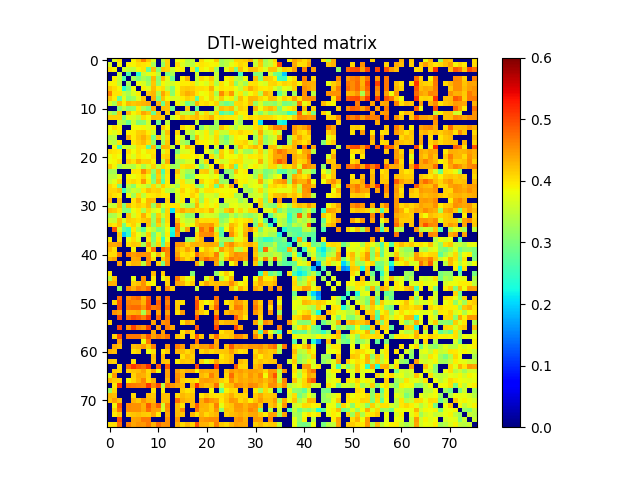

Data behind this chart, as committed beside it:
0.000000000000000000e+00, 3.686811009135529948e-01, 4.049075702791228859e-01, 0.000000000000000000e+00, 0.000000000000000000e+00, 3.894827226885150262e-01, 4.188843215959425215e-01, 4.635873407963743142e-01, 4.178936874959409131e-01, 3.687210716054301063e-01, 0.000000000000000000e+00, 3.459727930431332754e-01, 4.111313473234983751e-01, 0.000000000000000000e+00, 3.814528186406879740e-01, 3.854181499332817729e-01, 3.393806184746869792e-01, 3.561239029100404796e-01, 0.000000000000000000e+00, 4.072990791597647098e-01, 3.786231556914324003e-01, 3.834180513328581119e-01, 4.188730748560507977e-01, 3.267087732602027006e-01
3.686811009135529948e-01, 0.000000000000000000e+00, 3.882706057172271019e-01, 0.000000000000000000e+00, 3.923461900364182964e-01, 3.907766160657015764e-01, 4.043416693813923768e-01, 3.986228950527043180e-01, 3.945987193199976817e-01, 3.305172706736971833e-01, 0.000000000000000000e+00, 3.185980405715225228e-01, 4.119270504578593783e-01, 0.000000000000000000e+00, 4.076909899498499801e-01, 3.683027695060319129e-01, 3.459619989684504793e-01, 3.422582960772285188e-01, 3.886343680457706173e-01, 3.994166931542070254e-01, 3.923444908028331235e-01, 3.886845839792871793e-01, 3.905604674665161813e-01, 3.318171716195553733e-01
4.049075702791228859e-01, 3.882706057172271019e-01, 0.000000000000000000e+00, 3.614467003154021030e-01, 3.537793057194085766e-01, 3.489528369929620899e-01, 3.878735096290418793e-01, 4.007342674172195141e-01, 2.825923552823242924e-01, 4.246129855297983147e-01, 3.078182586530793796e-01, 4.185918078262719777e-01, 4.120869993054260827e-01, 3.534168465531881131e-01, 3.901171693543856733e-01, 3.934601950526305791e-01, 0.000000000000000000e+00, 3.974267245172122265e-01, 2.583470149964651741e-01, 3.944246971068426921e-01, 3.806170316495736117e-01, 4.049926543065638929e-01, 3.224013954250101732e-01, 0.000000000000000000e+00
0.000000000000000000e+00, 0.000000000000000000e+00, 3.614467003154021030e-01, 0.000000000000000000e+00, 2.651546026584538085e-01, 0.000000000000000000e+00, 2.357660665188704985e-01, 3.549948854831818101e-01, 3.734526414604745215e-01, 3.906382525130762118e-01, 3.486026904873106846e-01, 0.000000000000000000e+00, 3.006372776340953124e-01, 3.342897826134321737e-01, 0.000000000000000000e+00, 0.000000000000000000e+00, 0.000000000000000000e+00, 0.000000000000000000e+00, 3.646194177064822073e-01, 0.000000000000000000e+00, 0.000000000000000000e+00, 0.000000000000000000e+00, 3.550732087846141805e-01, 0.000000000000000000e+00
0.000000000000000000e+00, 3.923461900364182964e-01, 3.537793057194085766e-01, 2.651546026584538085e-01, 0.000000000000000000e+00, 3.305006300752982851e-01, 3.018863264813113068e-01, 3.320951983243943251e-01, 3.095690993820828241e-01, 4.279921021881316068e-01, 3.098210874477508869e-01, 4.283733722999605864e-01, 3.736433559122533943e-01, 2.854645920977810780e-01, 0.000000000000000000e+00, 3.919225926544485095e-01, 4.323597711953169886e-01, 0.000000000000000000e+00, 3.537912462471223818e-01, 4.058878945965022078e-01, 3.918046442109432981e-01, 4.194755504433954063e-01, 3.512149052734268029e-01, 0.000000000000000000e+00
3.894827226885150262e-01, 3.907766160657015764e-01, 3.489528369929620899e-01, 0.000000000000000000e+00, 3.305006300752982851e-01, 0.000000000000000000e+00, 3.831990161374759785e-01, 3.670771987222267163e-01, 3.254274500744447907e-01, 4.181951155680233012e-01, 3.148648431608075948e-01, 3.889758644904183216e-01, 3.663279682893617051e-01, 3.615938202224200926e-01, 3.849608970981617806e-01, 3.951487616227764010e-01, 3.951254073843180059e-01, 4.003385343393228157e-01, 3.596717215574767867e-01, 3.826672794280677192e-01, 3.660511599650496106e-01, 4.011300131570174066e-01, 3.354917530658009239e-01, 4.007850739601395151e-01
4.188843215959425215e-01, 4.043416693813923768e-01, 3.878735096290418793e-01, 2.357660665188704985e-01, 3.018863264813113068e-01, 3.831990161374759785e-01, 0.000000000000000000e+00, 3.914342097615082783e-01, 3.705995626233691276e-01, 4.263960093035943921e-01, 3.945095016688067169e-01, 4.042504977093991925e-01, 3.488431397694289893e-01, 3.065021008201759822e-01, 3.860260495064454234e-01, 4.147085230694452784e-01, 4.172844465227458222e-01, 4.141115695637274108e-01, 4.051234364760060158e-01, 4.053200065700103827e-01, 3.989484732710731896e-01, 4.351801035963528963e-01, 3.769411564133737791e-01, 3.985390685684239154e-01
4.635873407963743142e-01, 3.986228950527043180e-01, 4.007342674172195141e-01, 3.549948854831818101e-01, 3.320951983243943251e-01, 3.670771987222267163e-01, 3.914342097615082783e-01, 0.000000000000000000e+00, 4.181148879416026198e-01, 4.295366135196079238e-01, 3.373987180755315118e-01, 4.401050986114484753e-01, 4.043320228392586757e-01, 3.100380687606417163e-01, 3.889334844544082848e-01, 4.179089235927169743e-01, 4.355152073590647932e-01, 4.275028045204636862e-01, 4.007264956903476838e-01, 3.811828513568514820e-01, 3.883374534120055954e-01, 4.104214237381518249e-01, 3.317845588750367170e-01, 4.591546102918361849e-01
4.178936874959409131e-01, 3.945987193199976817e-01, 2.825923552823242924e-01, 3.734526414604745215e-01, 3.095690993820828241e-01, 3.254274500744447907e-01, 3.705995626233691276e-01, 4.181148879416026198e-01, 0.000000000000000000e+00, 4.339187745454198830e-01, 2.994901494665572761e-01, 4.200149376205372098e-01, 3.850174697718817818e-01, 3.667888650490718772e-01, 3.724072627379583222e-01, 3.941992360788932892e-01, 4.120460789427706216e-01, 4.035125858316053749e-01, 2.778175416718169921e-01, 4.011754443089783906e-01, 3.808766817139512817e-01, 4.147850863118647258e-01, 3.640650505430312878e-01, 4.153133800038341095e-01
3.687210716054301063e-01, 3.305172706736971833e-01, 4.246129855297983147e-01, 3.906382525130762118e-01, 4.279921021881316068e-01, 4.181951155680233012e-01, 4.263960093035943921e-01, 4.295366135196079238e-01, 4.339187745454198830e-01, 0.000000000000000000e+00, 4.335415864582224943e-01, 2.880352741560600061e-01, 4.230443999863550131e-01, 0.000000000000000000e+00, 3.910557735181521277e-01, 3.616354076580506893e-01, 2.914773525363256179e-01, 3.222957096799595744e-01, 4.311606889406746079e-01, 3.993968077445024245e-01, 4.074863447641661196e-01, 3.907678364854508812e-01, 4.114649549954874086e-01, 3.163782487422754919e-01
0.000000000000000000e+00, 0.000000000000000000e+00, 3.078182586530793796e-01, 3.486026904873106846e-01, 3.098210874477508869e-01, 3.148648431608075948e-01, 3.945095016688067169e-01, 3.373987180755315118e-01, 2.994901494665572761e-01, 4.335415864582224943e-01, 0.000000000000000000e+00, 4.235387072995541735e-01, 4.206712055856348109e-01, 2.911573173230869171e-01, 0.000000000000000000e+00, 0.000000000000000000e+00, 4.190591804374080853e-01, 0.000000000000000000e+00, 2.759217352339782270e-01, 0.000000000000000000e+00, 0.000000000000000000e+00, 0.000000000000000000e+00, 3.496292434468047938e-01, 4.221783984946633761e-01
3.459727930431332754e-01, 3.185980405715225228e-01, 4.185918078262719777e-01, 0.000000000000000000e+00, 4.283733722999605864e-01, 3.889758644904183216e-01, 4.042504977093991925e-01, 4.401050986114484753e-01, 4.200149376205372098e-01, 2.880352741560600061e-01, 4.235387072995541735e-01, 0.000000000000000000e+00, 4.131652569959026189e-01, 0.000000000000000000e+00, 4.149186371987340083e-01, 3.490305250481501864e-01, 3.405943973106794753e-01, 3.338170983119527202e-01, 4.331868122340091221e-01, 3.610070930563347158e-01, 4.077945482118434106e-01, 3.473634664868653910e-01, 4.060989160311577195e-01, 2.651572623270100904e-01
4.111313473234983751e-01, 4.119270504578593783e-01, 4.120869993054260827e-01, 3.006372776340953124e-01, 3.736433559122533943e-01, 3.663279682893617051e-01, 3.488431397694289893e-01, 4.043320228392586757e-01, 3.850174697718817818e-01, 4.230443999863550131e-01, 4.206712055856348109e-01, 4.131652569959026189e-01, 0.000000000000000000e+00, 3.493516968203991824e-01, 3.893663988670826859e-01, 4.220293468874337095e-01, 4.067855136981657904e-01, 4.174966349262119181e-01, 4.268930483971435930e-01, 4.051424264058733904e-01, 4.147788060927741216e-01, 4.338710815555169020e-01, 3.928848518761682840e-01, 4.014121006801302793e-01
0.000000000000000000e+00, 0.000000000000000000e+00, 3.534168465531881131e-01, 3.342897826134321737e-01, 2.854645920977810780e-01, 3.615938202224200926e-01, 3.065021008201759822e-01, 3.100380687606417163e-01, 3.667888650490718772e-01, 0.000000000000000000e+00, 2.911573173230869171e-01, 0.000000000000000000e+00, 3.493516968203991824e-01, 0.000000000000000000e+00, 0.000000000000000000e+00, 0.000000000000000000e+00, 0.000000000000000000e+00, 0.000000000000000000e+00, 3.532069586960360774e-01, 0.000000000000000000e+00, 0.000000000000000000e+00, 0.000000000000000000e+00, 3.262271173198367791e-01, 0.000000000000000000e+00
3.814528186406879740e-01, 4.076909899498499801e-01, 3.901171693543856733e-01, 0.000000000000000000e+00, 0.000000000000000000e+00, 3.849608970981617806e-01, 3.860260495064454234e-01, 3.889334844544082848e-01, 3.724072627379583222e-01, 3.910557735181521277e-01, 0.000000000000000000e+00, 4.149186371987340083e-01, 3.893663988670826859e-01, 0.000000000000000000e+00, 0.000000000000000000e+00, 4.075020784334457136e-01, 3.864128237499778740e-01, 4.017611234128247166e-01, 0.000000000000000000e+00, 3.048574976043779139e-01, 3.602637493571492766e-01, 3.320905293914873102e-01, 3.278685575071200731e-01, 4.200389709324007237e-01
3.854181499332817729e-01, 3.683027695060319129e-01, 3.934601950526305791e-01, 0.000000000000000000e+00, 3.919225926544485095e-01, 3.951487616227764010e-01, 4.147085230694452784e-01, 4.179089235927169743e-01, 3.941992360788932892e-01, 3.616354076580506893e-01, 0.000000000000000000e+00, 3.490305250481501864e-01, 4.220293468874337095e-01, 0.000000000000000000e+00, 4.075020784334457136e-01, 0.000000000000000000e+00, 3.607929032948898884e-01, 3.366796698036637059e-01, 3.781643112570566845e-01, 3.637757625341986878e-01, 3.946033382674892231e-01, 3.401568643103918821e-01, 3.998256779390759741e-01, 3.560877949215539018e-01
3.393806184746869792e-01, 3.459619989684504793e-01, 0.000000000000000000e+00, 0.000000000000000000e+00, 4.323597711953169886e-01, 3.951254073843180059e-01, 4.172844465227458222e-01, 4.355152073590647932e-01, 4.120460789427706216e-01, 2.914773525363256179e-01, 4.190591804374080853e-01, 3.405943973106794753e-01, 4.067855136981657904e-01, 0.000000000000000000e+00, 3.864128237499778740e-01, 3.607929032948898884e-01, 0.000000000000000000e+00, 3.122093146931125274e-01, 4.288543556784515931e-01, 3.686516508256080238e-01, 3.924460407793072814e-01, 3.633498335485050856e-01, 4.063820738632232255e-01, 3.269256235614381167e-01
3.561239029100404796e-01, 3.422582960772285188e-01, 3.974267245172122265e-01, 0.000000000000000000e+00, 0.000000000000000000e+00, 4.003385343393228157e-01, 4.141115695637274108e-01, 4.275028045204636862e-01, 4.035125858316053749e-01, 3.222957096799595744e-01, 0.000000000000000000e+00, 3.338170983119527202e-01, 4.174966349262119181e-01, 0.000000000000000000e+00, 4.017611234128247166e-01, 3.366796698036637059e-01, 3.122093146931125274e-01, 0.000000000000000000e+00, 4.048069703149623222e-01, 3.951705085169799903e-01, 3.896365101484239868e-01, 3.744025584345850866e-01, 4.055809849606363815e-01, 3.350763056685696073e-01
0.000000000000000000e+00, 3.886343680457706173e-01, 2.583470149964651741e-01, 3.646194177064822073e-01, 3.537912462471223818e-01, 3.596717215574767867e-01, 4.051234364760060158e-01, 4.007264956903476838e-01, 2.778175416718169921e-01, 4.311606889406746079e-01, 2.759217352339782270e-01, 4.331868122340091221e-01, 4.268930483971435930e-01, 3.532069586960360774e-01, 0.000000000000000000e+00, 3.781643112570566845e-01, 4.288543556784515931e-01, 4.048069703149623222e-01, 0.000000000000000000e+00, 0.000000000000000000e+00, 4.009644713891267198e-01, 0.000000000000000000e+00, 3.681178208528048112e-01, 0.000000000000000000e+00
4.072990791597647098e-01, 3.994166931542070254e-01, 3.944246971068426921e-01, 0.000000000000000000e+00, 4.058878945965022078e-01, 3.826672794280677192e-01, 4.053200065700103827e-01, 3.811828513568514820e-01, 4.011754443089783906e-01, 3.993968077445024245e-01, 0.000000000000000000e+00, 3.610070930563347158e-01, 4.051424264058733904e-01, 0.000000000000000000e+00, 3.048574976043779139e-01, 3.637757625341986878e-01, 3.686516508256080238e-01, 3.951705085169799903e-01, 0.000000000000000000e+00, 0.000000000000000000e+00, 3.813079135229959782e-01, 3.477148342625864252e-01, 2.963032320140870923e-01, 4.142631420258909847e-01
3.786231556914324003e-01, 3.923444908028331235e-01, 3.806170316495736117e-01, 0.000000000000000000e+00, 3.918046442109432981e-01, 3.660511599650496106e-01, 3.989484732710731896e-01, 3.883374534120055954e-01, 3.808766817139512817e-01, 4.074863447641661196e-01, 0.000000000000000000e+00, 4.077945482118434106e-01, 4.147788060927741216e-01, 0.000000000000000000e+00, 3.602637493571492766e-01, 3.946033382674892231e-01, 3.924460407793072814e-01, 3.896365101484239868e-01, 4.009644713891267198e-01, 3.813079135229959782e-01, 0.000000000000000000e+00, 4.062292832230064987e-01, 3.486311021067933780e-01, 4.192452672590625262e-01
3.834180513328581119e-01, 3.886845839792871793e-01, 4.049926543065638929e-01, 0.000000000000000000e+00, 4.194755504433954063e-01, 4.011300131570174066e-01, 4.351801035963528963e-01, 4.104214237381518249e-01, 4.147850863118647258e-01, 3.907678364854508812e-01, 0.000000000000000000e+00, 3.473634664868653910e-01, 4.338710815555169020e-01, 0.000000000000000000e+00, 3.320905293914873102e-01, 3.401568643103918821e-01, 3.633498335485050856e-01, 3.744025584345850866e-01, 0.000000000000000000e+00, 3.477148342625864252e-01, 4.062292832230064987e-01, 0.000000000000000000e+00, 3.909018756506558168e-01, 3.581259967968477009e-01
4.188730748560507977e-01, 3.905604674665161813e-01, 3.224013954250101732e-01, 3.550732087846141805e-01, 3.512149052734268029e-01, 3.354917530658009239e-01, 3.769411564133737791e-01, 3.317845588750367170e-01, 3.640650505430312878e-01, 4.114649549954874086e-01, 3.496292434468047938e-01, 4.060989160311577195e-01, 3.928848518761682840e-01, 3.262271173198367791e-01, 3.278685575071200731e-01, 3.998256779390759741e-01, 4.063820738632232255e-01, 4.055809849606363815e-01, 3.681178208528048112e-01, 2.963032320140870923e-01, 3.486311021067933780e-01, 3.909018756506558168e-01, 0.000000000000000000e+00, 4.371974471565491238e-01
3.267087732602027006e-01, 3.318171716195553733e-01, 0.000000000000000000e+00, 0.000000000000000000e+00, 0.000000000000000000e+00, 4.007850739601395151e-01, 3.985390685684239154e-01, 4.591546102918361849e-01, 4.153133800038341095e-01, 3.163782487422754919e-01, 4.221783984946633761e-01, 2.651572623270100904e-01, 4.014121006801302793e-01, 0.000000000000000000e+00, 4.200389709324007237e-01, 3.560877949215539018e-01, 3.269256235614381167e-01, 3.350763056685696073e-01, 0.000000000000000000e+00, 4.142631420258909847e-01, 4.192452672590625262e-01, 3.581259967968477009e-01, 4.371974471565491238e-01, 0.000000000000000000e+00
3.465910645885780239e-01, 3.449978073058412864e-01, 3.766091584374717804e-01, 0.000000000000000000e+00, 3.894848224722661789e-01, 3.774180612481269903e-01, 3.914894645446744814e-01, 4.124113780303750865e-01, 3.814705158849788225e-01, 2.897106755829613189e-01, 4.144687948752059925e-01, 2.973316279560476172e-01, 3.962058178601468028e-01, 0.000000000000000000e+00, 3.957259766167416926e-01, 3.542123300927040863e-01, 2.929261485343304106e-01, 3.105940144289586757e-01, 3.759023295624571159e-01, 3.799364451642968099e-01, 3.842707169059200178e-01, 3.671112640049076781e-01, 3.849182272642456826e-01, 3.116618730213658872e-01
3.525984423325297934e-01, 3.746189500065165157e-01, 4.086353004326485072e-01, 0.000000000000000000e+00, 3.992381847896143143e-01, 4.093952525985887214e-01, 3.967703703220307743e-01, 4.492064855496487041e-01, 3.919072352369735168e-01, 3.066447993307647724e-01, 4.243741742143454787e-01, 2.760221680951234768e-01, 3.976897254249789904e-01, 0.000000000000000000e+00, 3.621167063863474089e-01, 4.007297771056224089e-01, 3.508215488585633146e-01, 3.546757376637463821e-01, 0.000000000000000000e+00, 4.139887009147196206e-01, 3.889068592555728898e-01, 3.982723736875373177e-01, 4.214999137142422247e-01, 3.167168353061117214e-01
4.082495505113827861e-01, 3.960754235198634121e-01, 2.958015852882894814e-01, 0.000000000000000000e+00, 3.475538634132793736e-01, 3.111801407100199257e-01, 3.775720900307082961e-01, 3.651568629954968781e-01, 3.400208632730032932e-01, 4.070683698614991908e-01, 3.546573084974916079e-01, 4.138484448692755224e-01, 3.924423109825282974e-01, 3.613996845143940817e-01, 3.303381978546480746e-01, 3.982329050540853732e-01, 3.949655032746686167e-01, 3.989105888609414952e-01, 3.312445070438079786e-01, 3.144026968135631983e-01, 3.759270895229281928e-01, 4.032611009461786189e-01, 2.869523390774564864e-01, 4.226386003075591757e-01
4.100596357487354959e-01, 4.089599926556016229e-01, 4.219542723672031759e-01, 2.569302760466312119e-01, 3.314265505921413224e-01, 3.590480122399167806e-01, 3.488799745468421087e-01, 3.965353056172141732e-01, 4.227235984913987887e-01, 4.085582863145432730e-01, 4.147757199427400954e-01, 3.895530872445240878e-01, 3.513069743478152152e-01, 3.242967900942189119e-01, 3.716017593527419782e-01, 4.101664094775869795e-01, 3.860032490987945764e-01, 4.022140827406366914e-01, 4.232555908368326181e-01, 3.718709729765056204e-01, 4.025708242292455052e-01, 4.009922305430156930e-01, 3.920388921681199901e-01, 3.855338087098715838e-01
4.128720723439426865e-01, 4.015715288790129844e-01, 3.935622376337550854e-01, 0.000000000000000000e+00, 3.853917793428153216e-01, 3.264329524041812980e-01, 4.036674712993120751e-01, 3.470381935189684741e-01, 3.935909476574613874e-01, 3.965301000235614826e-01, 4.052165932896875100e-01, 3.957872257697834240e-01, 3.946345187996738724e-01, 0.000000000000000000e+00, 3.633780275645264735e-01, 3.973316597839187114e-01, 3.873069021088477726e-01, 4.107488918994551264e-01, 3.943669545201317073e-01, 3.282067046661790166e-01, 3.718793719031135980e-01, 3.674737389064989812e-01, 3.476889401118395950e-01, 3.939757758138577870e-01
4.326132500725494157e-01, 0.000000000000000000e+00, 4.245893624332783833e-01, 0.000000000000000000e+00, 0.000000000000000000e+00, 3.990586714775040122e-01, 4.347715230538289899e-01, 3.866311675745706111e-01, 4.294996986357004776e-01, 4.263035035641938864e-01, 0.000000000000000000e+00, 0.000000000000000000e+00, 4.084153835935510068e-01, 0.000000000000000000e+00, 3.626747466924726271e-01, 3.983487852589608913e-01, 0.000000000000000000e+00, 3.741293966701039753e-01, 4.134773570786203223e-01, 3.249629271563289068e-01, 3.972834970208052874e-01, 3.650872245010178818e-01, 3.828850946569646863e-01, 0.000000000000000000e+00
3.575550809210154002e-01, 3.543542760795309055e-01, 4.231076172161244986e-01, 3.038851536822049226e-01, 4.230455837318582990e-01, 4.021335872422495128e-01, 4.131387935222148866e-01, 4.049784529654325005e-01, 4.272649607275009753e-01, 3.193021072691443196e-01, 4.308876886277199225e-01, 3.578654199930120239e-01, 4.006957362518064891e-01, 4.005667312785777812e-01, 4.015158932179098139e-01, 3.553027210920505774e-01, 3.244613275849592138e-01, 3.366691969874827106e-01, 4.298760149750778803e-01, 3.669301248145683814e-01, 3.938696312664163868e-01, 3.783293095244663062e-01, 3.938600463499474236e-01, 3.251072589878445940e-01
4.255211280966694765e-01, 4.180473402875579114e-01, 3.996672321363877178e-01, 3.057494278905015239e-01, 3.030308027686020034e-01, 3.752637562663139748e-01, 3.976286419689841201e-01, 3.396674021565460055e-01, 4.056801007289452254e-01, 3.677122878457069755e-01, 3.810570761957272068e-01, 3.049580053061496931e-01, 4.100654826222545069e-01, 2.115023988969940982e-01, 4.153981631045892131e-01, 4.378260059405835736e-01, 4.164548584733135939e-01, 4.224614017187062753e-01, 4.032722846114658033e-01, 4.140098720308040825e-01, 4.040987235046645254e-01, 4.327109402247312775e-01, 3.741358020626917025e-01, 3.429516053830540812e-01
3.302767042282966914e-01, 3.364670011795812821e-01, 3.688329328223122205e-01, 0.000000000000000000e+00, 4.213194099590111819e-01, 3.640222291979082758e-01, 3.951626852851933824e-01, 4.340760886184565903e-01, 3.916182168489377169e-01, 3.174532654595593750e-01, 4.146082797634438877e-01, 3.537010135320861060e-01, 4.081851196758717881e-01, 0.000000000000000000e+00, 3.832100261773124794e-01, 3.554318172246778151e-01, 3.103259853507631116e-01, 3.196504423288247798e-01, 0.000000000000000000e+00, 3.481114996654167126e-01, 3.648448738282369930e-01, 3.631441703107857744e-01, 3.515938728619750209e-01, 2.966937261682526250e-01
3.626125176408820927e-01, 3.561318905235981158e-01, 4.213879614525816164e-01, 3.641068483238559805e-01, 4.133761673016934091e-01, 4.085533566431938102e-01, 4.027829357229735785e-01, 4.163813233209334164e-01, 4.243210112152918101e-01, 3.239324492004438949e-01, 4.265965915049654833e-01, 3.109429643896883255e-01, 4.076103109090736254e-01, 0.000000000000000000e+00, 4.234346779665146832e-01, 3.676329827296129782e-01, 3.485500617728281014e-01, 3.574885606097721880e-01, 4.256389847746276933e-01, 4.033746254888427862e-01, 4.075099424542201199e-01, 4.050143961769582801e-01, 4.069850179546041780e-01, 3.108622508821178854e-01
4.056513057032434255e-01, 3.975008695143680826e-01, 4.213917290637169133e-01, 2.965434981631075995e-01, 3.925490707772976151e-01, 4.106130005118375781e-01, 3.700961494395169082e-01, 0.000000000000000000e+00, 4.211151328506804181e-01, 3.084397564751397147e-01, 4.114801184464992878e-01, 3.294495519209817980e-01, 3.964503539922675790e-01, 0.000000000000000000e+00, 4.611014567876388082e-01, 3.978633866807724795e-01, 3.624027165526275129e-01, 3.860873741354791111e-01, 4.224864352441298765e-01, 4.410709354725175779e-01, 4.413125626982232763e-01, 4.480237836576446142e-01, 4.093342397746819183e-01, 3.372312528747217764e-01
0.000000000000000000e+00, 4.928633570671082098e-01, 3.655432405355312220e-01, 2.796464866109127922e-01, 2.546426281821863036e-01, 3.979738970356990202e-01, 3.343533196615606218e-01, 2.793695725469840241e-01, 3.772795950465838155e-01, 3.477620318797643995e-01, 3.006201119524973819e-01, 3.158474025016950182e-01, 3.823235121171494888e-01, 2.323681999290053979e-01, 4.653535573806830139e-01, 3.595539179789444262e-01, 4.402531061868801276e-01, 0.000000000000000000e+00, 3.594101942716830811e-01, 4.714019167466422799e-01, 4.415557216566620147e-01, 4.872759833016028219e-01, 3.528174966004269941e-01, 2.733057215048537159e-01
0.000000000000000000e+00, 0.000000000000000000e+00, 4.132978582006878177e-01, 1.957719143427542052e-01, 2.504137516513050832e-01, 4.123463747824381853e-01, 3.782966731339952871e-01, 3.434344018466837234e-01, 4.139368515426904982e-01, 2.933494202438414189e-01, 3.723330984828929213e-01, 3.084352686588525128e-01, 3.954651739081875839e-01, 2.184317729786844908e-01, 4.491373312446795274e-01, 0.000000000000000000e+00, 0.000000000000000000e+00, 0.000000000000000000e+00, 4.080282869970198734e-01, 4.533977619260143865e-01, 4.563481465681645255e-01, 4.595481775674014058e-01, 4.094981613083465977e-01, 2.755182924939069133e-01
3.927830370776931868e-01, 0.000000000000000000e+00, 4.076610489672610194e-01, 0.000000000000000000e+00, 3.754330592015003853e-01, 4.045829154717802134e-01, 3.671290492856358889e-01, 0.000000000000000000e+00, 3.997373458979580074e-01, 3.039749519149236856e-01, 3.952565916444507055e-01, 2.527519264789159226e-01, 3.813979697288321091e-01, 0.000000000000000000e+00, 0.000000000000000000e+00, 0.000000000000000000e+00, 3.185652115211186075e-01, 3.317165217438697855e-01, 4.078191989748458091e-01, 4.272275298380228126e-01, 0.000000000000000000e+00, 0.000000000000000000e+00, 4.008763679092883225e-01, 3.210482859949663759e-01
4.386303952029602105e-01, 4.368334682904291832e-01, 4.469772779155404274e-01, 0.000000000000000000e+00, 4.046879432708149760e-01, 4.181129717059748896e-01, 4.136875934474584793e-01, 3.303793927603720926e-01, 4.421081453817964912e-01, 3.273495765260688861e-01, 4.086074776269065234e-01, 2.742107433069044808e-01, 4.144290050638986811e-01, 0.000000000000000000e+00, 4.490145994439642130e-01, 4.414854578194504775e-01, 4.078897529150818935e-01, 4.304102315667687750e-01, 4.332484984026211960e-01, 4.266451309969038208e-01, 4.358482543151884214e-01, 4.365547499926190067e-01, 4.312517935519561973e-01, 2.951422298721433912e-01
4.227959596817018051e-01, 4.029502202682199163e-01, 0.000000000000000000e+00, 0.000000000000000000e+00, 0.000000000000000000e+00, 3.892251512216782783e-01, 0.000000000000000000e+00, 0.000000000000000000e+00, 4.011137794919357180e-01, 4.652577159812675833e-01, 0.000000000000000000e+00, 4.804848871915781139e-01, 4.598200861476708923e-01, 0.000000000000000000e+00, 4.304795273131091227e-01, 4.119881061755971130e-01, 4.416571454311533085e-01, 4.161935258039896057e-01, 0.000000000000000000e+00, 3.868473436088274986e-01, 4.201748888045124808e-01, 4.065836165667597868e-01, 3.675523248500984219e-01, 4.471378901218254209e-01
4.032353658114892769e-01, 4.045150809451231733e-01, 4.656159331267326063e-01, 0.000000000000000000e+00, 4.659675471833165106e-01, 4.444167461590280976e-01, 4.527388465733426237e-01, 4.512328775943427739e-01, 4.522039872637104163e-01, 3.770121189969343756e-01, 4.288417761536063022e-01, 3.690451626508792216e-01, 4.557338932016847255e-01, 0.000000000000000000e+00, 4.445987281898540755e-01, 4.002929811846642760e-01, 4.086123389560040176e-01, 3.998565743134877004e-01, 4.746142264621666107e-01, 4.377904826543427830e-01, 4.279830784940572008e-01, 4.169349495560181196e-01, 4.647464089346822202e-01, 3.528055439595553788e-01
4.276447292535673905e-01, 4.423447849830849932e-01, 0.000000000000000000e+00, 0.000000000000000000e+00, 0.000000000000000000e+00, 4.370933261189549057e-01, 4.415911936460187870e-01, 0.000000000000000000e+00, 4.530052860705673923e-01, 4.044556662913154077e-01, 0.000000000000000000e+00, 4.132762403718699962e-01, 4.463292457465882768e-01, 0.000000000000000000e+00, 4.729831670863988147e-01, 4.316785931594214198e-01, 4.038503326706499030e-01, 4.258857696499924739e-01, 0.000000000000000000e+00, 4.474037418686738765e-01, 4.774692966868150923e-01, 4.569387707806525922e-01, 4.522972263296948792e-01, 3.569951007177771252e-01
0.000000000000000000e+00, 0.000000000000000000e+00, 4.413888377302300770e-01, 0.000000000000000000e+00, 4.096513729997249276e-01, 4.335010404658896088e-01, 4.294456799423795879e-01, 3.446781436357315154e-01, 4.545899854920805172e-01, 0.000000000000000000e+00, 4.110230247081458899e-01, 2.990424925631368080e-01, 4.504351574786554790e-01, 0.000000000000000000e+00, 0.000000000000000000e+00, 0.000000000000000000e+00, 0.000000000000000000e+00, 0.000000000000000000e+00, 4.364443322590418894e-01, 3.429809883188695840e-01, 0.000000000000000000e+00, 0.000000000000000000e+00, 4.396563679756125276e-01, 3.034586310386658270e-01
0.000000000000000000e+00, 0.000000000000000000e+00, 0.000000000000000000e+00, 0.000000000000000000e+00, 0.000000000000000000e+00, 0.000000000000000000e+00, 0.000000000000000000e+00, 0.000000000000000000e+00, 0.000000000000000000e+00, 0.000000000000000000e+00, 0.000000000000000000e+00, 0.000000000000000000e+00, 0.000000000000000000e+00, 0.000000000000000000e+00, 0.000000000000000000e+00, 0.000000000000000000e+00, 0.000000000000000000e+00, 0.000000000000000000e+00, 0.000000000000000000e+00, 0.000000000000000000e+00, 0.000000000000000000e+00, 0.000000000000000000e+00, 0.000000000000000000e+00, 0.000000000000000000e+00
3.945815861225128174e-01, 0.000000000000000000e+00, 0.000000000000000000e+00, 0.000000000000000000e+00, 0.000000000000000000e+00, 0.000000000000000000e+00, 0.000000000000000000e+00, 0.000000000000000000e+00, 0.000000000000000000e+00, 4.276683810072827163e-01, 0.000000000000000000e+00, 4.129623574216190751e-01, 0.000000000000000000e+00, 0.000000000000000000e+00, 0.000000000000000000e+00, 0.000000000000000000e+00, 0.000000000000000000e+00, 3.037112653255463202e-01, 0.000000000000000000e+00, 0.000000000000000000e+00, 0.000000000000000000e+00, 0.000000000000000000e+00, 3.156605660915374756e-01, 3.830587938231739265e-01
3.390124997674018870e-01, 4.193123663515194166e-01, 0.000000000000000000e+00, 0.000000000000000000e+00, 0.000000000000000000e+00, 3.786640920007245947e-01, 0.000000000000000000e+00, 4.507194368844358867e-01, 0.000000000000000000e+00, 3.963401572453779109e-01, 0.000000000000000000e+00, 3.756416010200607225e-01, 4.080885200990159167e-01, 0.000000000000000000e+00, 4.676947766415081031e-01, 4.107630912667388778e-01, 3.755703173714621812e-01, 3.931713481767680762e-01, 0.000000000000000000e+00, 0.000000000000000000e+00, 3.642515273352657790e-01, 4.176530601524938158e-01, 0.000000000000000000e+00, 3.370670408734414147e-01
4.342378860018316078e-01, 4.333188714215083226e-01, 0.000000000000000000e+00, 0.000000000000000000e+00, 0.000000000000000000e+00, 4.126201262823435134e-01, 4.236156053488155937e-01, 4.546429439558486996e-01, 3.974389894918798904e-01, 3.881758330758707243e-01, 0.000000000000000000e+00, 0.000000000000000000e+00, 4.104177408497631796e-01, 0.000000000000000000e+00, 4.385495226827459958e-01, 4.304108689672879740e-01, 3.969474565571918245e-01, 4.190501730335053909e-01, 0.000000000000000000e+00, 4.037933471008097186e-01, 4.388707583659425260e-01, 4.154397471927032126e-01, 4.259606114922285247e-01, 4.218601816151512085e-01
0.000000000000000000e+00, 0.000000000000000000e+00, 3.210606317738687876e-01, 0.000000000000000000e+00, 4.579691968820229220e-01, 4.356777886748314788e-01, 4.655790351846225139e-01, 4.545845506207993880e-01, 4.763752908368675820e-01, 0.000000000000000000e+00, 4.137913870897166890e-01, 0.000000000000000000e+00, 4.561727980513056169e-01, 4.123859216167147235e-01, 0.000000000000000000e+00, 0.000000000000000000e+00, 0.000000000000000000e+00, 0.000000000000000000e+00, 3.523852632970053134e-01, 0.000000000000000000e+00, 0.000000000000000000e+00, 0.000000000000000000e+00, 4.443276714590744247e-01, 0.000000000000000000e+00
0.000000000000000000e+00, 0.000000000000000000e+00, 0.000000000000000000e+00, 0.000000000000000000e+00, 0.000000000000000000e+00, 0.000000000000000000e+00, 0.000000000000000000e+00, 0.000000000000000000e+00, 0.000000000000000000e+00, 0.000000000000000000e+00, 0.000000000000000000e+00, 0.000000000000000000e+00, 0.000000000000000000e+00, 0.000000000000000000e+00, 0.000000000000000000e+00, 0.000000000000000000e+00, 0.000000000000000000e+00, 0.000000000000000000e+00, 0.000000000000000000e+00, 0.000000000000000000e+00, 0.000000000000000000e+00, 0.000000000000000000e+00, 0.000000000000000000e+00, 0.000000000000000000e+00
0.000000000000000000e+00, 0.000000000000000000e+00, 4.759617997059287231e-01, 0.000000000000000000e+00, 4.480607734876139170e-01, 4.709841070723210787e-01, 4.785889246713747047e-01, 4.287079140791406062e-01, 4.887527987296724774e-01, 0.000000000000000000e+00, 4.552063962712470935e-01, 0.000000000000000000e+00, 4.818066933430852905e-01, 0.000000000000000000e+00, 0.000000000000000000e+00, 0.000000000000000000e+00, 0.000000000000000000e+00, 0.000000000000000000e+00, 4.633514436598836772e-01, 0.000000000000000000e+00, 0.000000000000000000e+00, 0.000000000000000000e+00, 4.764551983928467793e-01, 0.000000000000000000e+00
0.000000000000000000e+00, 4.086439082995116934e-01, 4.924904919172015116e-01, 0.000000000000000000e+00, 4.617628982178617059e-01, 4.550263089228999136e-01, 4.553108206594532192e-01, 4.291587678678329132e-01, 4.923839883968372799e-01, 0.000000000000000000e+00, 4.829828855851990843e-01, 0.000000000000000000e+00, 4.615843352416337253e-01, 0.000000000000000000e+00, 4.133509273071213075e-01, 4.010608804147868800e-01, 0.000000000000000000e+00, 0.000000000000000000e+00, 4.937207168562662840e-01, 4.067702926135777775e-01, 3.858209871108291833e-01, 4.042503693618085814e-01, 4.618836475289552213e-01, 0.000000000000000000e+00
0.000000000000000000e+00, 0.000000000000000000e+00, 4.973716035352517828e-01, 0.000000000000000000e+00, 4.728379980817847272e-01, 4.780455250458673921e-01, 4.765342910389357978e-01, 4.516835813107937248e-01, 4.988361568904638998e-01, 4.672715365886688232e-01, 4.766040773863237101e-01, 0.000000000000000000e+00, 4.822872561747981179e-01, 0.000000000000000000e+00, 4.179543415761485803e-01, 0.000000000000000000e+00, 0.000000000000000000e+00, 0.000000000000000000e+00, 4.968524800787952889e-01, 4.033036241829413004e-01, 0.000000000000000000e+00, 4.207912169125638813e-01, 4.857921538647799187e-01, 0.000000000000000000e+00
0.000000000000000000e+00, 4.539696030666314774e-01, 4.417427900902268223e-01, 0.000000000000000000e+00, 4.305385029556327847e-01, 4.308822542581687842e-01, 4.366317676045199936e-01, 3.350094043981590164e-01, 4.481412725729839175e-01, 0.000000000000000000e+00, 4.390157064938153275e-01, 0.000000000000000000e+00, 4.425926114103839182e-01, 0.000000000000000000e+00, 4.000117405431217743e-01, 4.465062079398546269e-01, 0.000000000000000000e+00, 0.000000000000000000e+00, 4.432356313772000123e-01, 4.189365739402703959e-01, 3.980466330836521238e-01, 0.000000000000000000e+00, 4.341112174911003763e-01, 0.000000000000000000e+00
0.000000000000000000e+00, 0.000000000000000000e+00, 5.008268196783220993e-01, 0.000000000000000000e+00, 4.718336730840808069e-01, 4.967339081256975097e-01, 4.830971289632576826e-01, 4.618970372542742786e-01, 5.084653474178330024e-01, 0.000000000000000000e+00, 4.780345339498648927e-01, 0.000000000000000000e+00, 4.748088344492802926e-01, 0.000000000000000000e+00, 0.000000000000000000e+00, 0.000000000000000000e+00, 0.000000000000000000e+00, 0.000000000000000000e+00, 4.955941620849715901e-01, 0.000000000000000000e+00, 0.000000000000000000e+00, 0.000000000000000000e+00, 5.006999866715851066e-01, 0.000000000000000000e+00
4.121175940279410144e-01, 0.000000000000000000e+00, 0.000000000000000000e+00, 0.000000000000000000e+00, 0.000000000000000000e+00, 0.000000000000000000e+00, 0.000000000000000000e+00, 0.000000000000000000e+00, 0.000000000000000000e+00, 4.405969049762966105e-01, 0.000000000000000000e+00, 4.511900566937052104e-01, 4.638906216319653164e-01, 0.000000000000000000e+00, 0.000000000000000000e+00, 3.997392645921715726e-01, 4.384768087414885884e-01, 4.223499836528737950e-01, 0.000000000000000000e+00, 0.000000000000000000e+00, 0.000000000000000000e+00, 0.000000000000000000e+00, 4.629181597616860988e-01, 4.184447260891108744e-01
0.000000000000000000e+00, 0.000000000000000000e+00, 5.000491339686156111e-01, 0.000000000000000000e+00, 4.494759836556111998e-01, 5.015764472503840832e-01, 4.607485686906502842e-01, 4.486003117491467740e-01, 5.053461224629380855e-01, 0.000000000000000000e+00, 4.450138912333369001e-01, 0.000000000000000000e+00, 4.664780163017420156e-01, 4.378893974971422853e-01, 0.000000000000000000e+00, 0.000000000000000000e+00, 0.000000000000000000e+00, 0.000000000000000000e+00, 4.899485475061098882e-01, 0.000000000000000000e+00, 0.000000000000000000e+00, 0.000000000000000000e+00, 5.020873018740357185e-01, 0.000000000000000000e+00
0.000000000000000000e+00, 0.000000000000000000e+00, 0.000000000000000000e+00, 0.000000000000000000e+00, 0.000000000000000000e+00, 0.000000000000000000e+00, 0.000000000000000000e+00, 0.000000000000000000e+00, 0.000000000000000000e+00, 4.371856401387568813e-01, 0.000000000000000000e+00, 4.424426580922474206e-01, 0.000000000000000000e+00, 0.000000000000000000e+00, 0.000000000000000000e+00, 4.015914515958430853e-01, 4.342130365279764925e-01, 4.046883340416185804e-01, 0.000000000000000000e+00, 0.000000000000000000e+00, 0.000000000000000000e+00, 0.000000000000000000e+00, 0.000000000000000000e+00, 3.992397604296881175e-01
0.000000000000000000e+00, 4.122818302828429871e-01, 4.938858254040766060e-01, 0.000000000000000000e+00, 4.704270117676809804e-01, 4.710398211669161173e-01, 4.705490286564811830e-01, 4.410635466592708887e-01, 4.906619096668115021e-01, 4.445179040659412162e-01, 4.672463445945839733e-01, 4.503258603476136268e-01, 4.740141686632781126e-01, 0.000000000000000000e+00, 4.204638062920237895e-01, 4.054925503508380880e-01, 0.000000000000000000e+00, 4.078626524098042938e-01, 4.865829643847904840e-01, 4.187436973556731834e-01, 0.000000000000000000e+00, 4.189233832307577843e-01, 4.755397974042108733e-01, 4.132863137949411847e-01
0.000000000000000000e+00, 0.000000000000000000e+00, 4.437943071324765842e-01, 0.000000000000000000e+00, 0.000000000000000000e+00, 0.000000000000000000e+00, 0.000000000000000000e+00, 3.831070195724747274e-01, 4.664505186936291903e-01, 0.000000000000000000e+00, 0.000000000000000000e+00, 0.000000000000000000e+00, 0.000000000000000000e+00, 0.000000000000000000e+00, 0.000000000000000000e+00, 0.000000000000000000e+00, 0.000000000000000000e+00, 0.000000000000000000e+00, 4.726476165352722081e-01, 0.000000000000000000e+00, 0.000000000000000000e+00, 0.000000000000000000e+00, 4.349088589162101171e-01, 0.000000000000000000e+00
0.000000000000000000e+00, 4.371782994350075224e-01, 4.243037812977030199e-01, 0.000000000000000000e+00, 0.000000000000000000e+00, 4.238096508034823184e-01, 4.300435680998063726e-01, 4.461526432595873115e-01, 4.147940990051979804e-01, 4.633813652462259736e-01, 0.000000000000000000e+00, 0.000000000000000000e+00, 4.491279992246495767e-01, 0.000000000000000000e+00, 4.652283008487332894e-01, 4.457116397986045087e-01, 0.000000000000000000e+00, 4.360421681015297923e-01, 4.250507256205590112e-01, 4.474108067900214869e-01, 4.432160331806362930e-01, 4.722930495814641749e-01, 4.385303859872424215e-01, 0.000000000000000000e+00
4.324507391994066863e-01, 4.242253475536721941e-01, 0.000000000000000000e+00, 0.000000000000000000e+00, 0.000000000000000000e+00, 4.030728286382136982e-01, 4.120105017117922097e-01, 0.000000000000000000e+00, 3.775041785582898823e-01, 4.018241725945744802e-01, 0.000000000000000000e+00, 3.975444157074478069e-01, 4.154613684278283259e-01, 0.000000000000000000e+00, 4.272885795015439747e-01, 4.261005035107808814e-01, 4.072186289520519087e-01, 4.233792120100822731e-01, 0.000000000000000000e+00, 4.089248530249757207e-01, 4.218919199063598247e-01, 4.058654016685758759e-01, 4.188181390518522784e-01, 4.175107873614078979e-01
... 15 more rows
